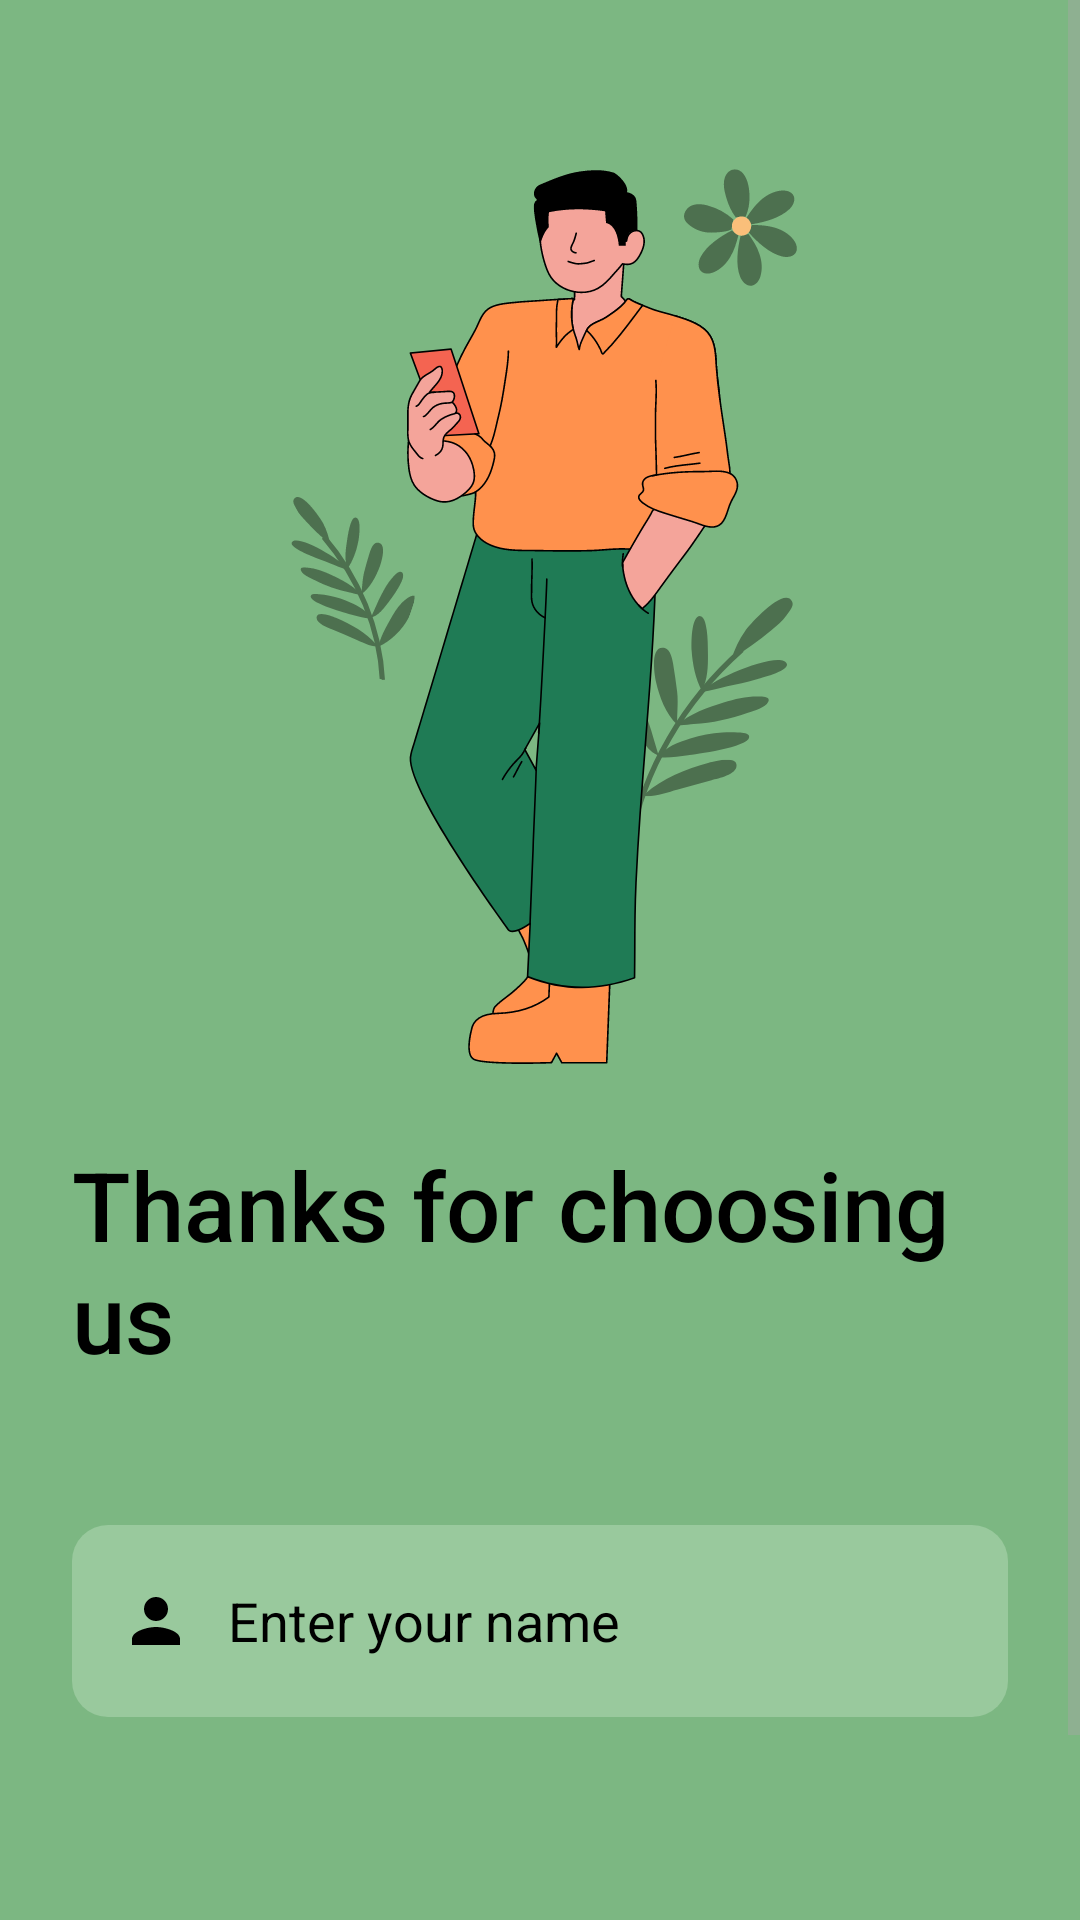

This screen was rendered from an Android layout file. Write that file and the resources it references.
<!-- AndroidManifest.xml: application theme Theme.CarpoolClient -->
<!-- res/layout/activity_register.xml -->
<?xml version="1.0" encoding="utf-8"?>
<androidx.constraintlayout.widget.ConstraintLayout xmlns:android="http://schemas.android.com/apk/res/android"
    xmlns:app="http://schemas.android.com/apk/res-auto"
    xmlns:tools="http://schemas.android.com/tools"
    android:id="@+id/main"
    android:layout_width="match_parent"
    android:layout_height="match_parent"
    android:background="@color/verification_bg"
    tools:context=".RegisterActivity">

    <ScrollView
        android:id="@+id/scroll_view"
        android:layout_width="match_parent"
        android:layout_height="match_parent"
        android:fillViewport="true">

        <LinearLayout
            android:layout_width="match_parent"
            android:layout_height="wrap_content"
            android:gravity="center_horizontal"
            android:orientation="vertical"
            android:padding="24dp">

            <ImageView
                android:id="@+id/img_welcome"
                android:layout_width="wrap_content"
                android:layout_height="300dp"
                android:layout_marginTop="32dp"
                android:adjustViewBounds="true"
                android:contentDescription="@string/logo_description"
                android:src="@drawable/big_chillin" />

            <TextView
                android:id="@+id/tv_title"
                android:layout_width="wrap_content"
                android:layout_height="wrap_content"
                android:layout_marginTop="24dp"
                android:fontFamily="sans-serif-medium"
                android:text="@string/thanks_choosing_us"
                android:textColor="@color/verification_text_dark"
                android:textSize="32sp" />

            <LinearLayout
                android:layout_width="match_parent"
                android:layout_height="wrap_content"
                android:layout_marginTop="48dp"
                android:background="@drawable/input_background_verification"
                android:gravity="center_vertical"
                android:orientation="horizontal"
                android:paddingStart="16dp"
                android:paddingEnd="16dp">

                <ImageView
                    android:layout_width="24dp"
                    android:layout_height="24dp"
                    android:contentDescription="@null"
                    android:src="@drawable/ic_person"
                    app:tint="@color/verification_text_dark" />

                <EditText
                    android:id="@+id/et_full_name"
                    android:layout_width="match_parent"
                    android:layout_height="64dp"
                    android:autofillHints="personName"
                    android:background="@android:color/transparent"
                    android:hint="@string/enter_your_name_label"
                    android:inputType="textPersonName"
                    android:paddingStart="12dp"
                    android:paddingEnd="12dp"
                    android:textColor="@color/verification_text_dark"
                    android:textColorHint="@color/verification_text_dark"
                    android:textSize="18sp" />
            </LinearLayout>

            <androidx.appcompat.widget.AppCompatButton
                android:id="@+id/btn_complete_registration"
                android:layout_width="220dp"
                android:layout_height="64dp"
                android:layout_marginTop="48dp"
                android:background="@drawable/rounded_button"
                android:backgroundTint="@color/verification_button"
                android:text="@string/register"
                android:textAllCaps="false"
                android:textColor="@color/white"
                android:textSize="18sp" />

            
            <EditText
                android:id="@+id/et_first_name"
                android:layout_width="0dp"
                android:layout_height="0dp"
                android:inputType="text"
                android:visibility="gone"
                android:importantForAutofill="no"
                tools:ignore="LabelFor" />
            <EditText
                android:id="@+id/et_last_name"
                android:layout_width="0dp"
                android:layout_height="0dp"
                android:inputType="text"
                android:visibility="gone"
                android:importantForAutofill="no"
                tools:ignore="LabelFor" />
            <EditText
                android:id="@+id/et_phone_number"
                android:layout_width="0dp"
                android:layout_height="0dp"
                android:inputType="phone"
                android:visibility="gone"
                android:importantForAutofill="no"
                tools:ignore="LabelFor" />
            <EditText
                android:id="@+id/et_student_id"
                android:layout_width="0dp"
                android:layout_height="0dp"
                android:inputType="text"
                android:visibility="gone"
                android:importantForAutofill="no"
                tools:ignore="LabelFor" />

        </LinearLayout>
    </ScrollView>

</androidx.constraintlayout.widget.ConstraintLayout>
<!-- resources referenced by this layout -->
<resources>
  <color name="verification_bg">#7CB782</color>
  <color name="verification_button">#324B2C</color>
  <color name="verification_text_dark">#000000</color>
  <color name="white">#FFFFFFFF</color>
  <!-- drawable big_chillin: vector/xml drawable (drawable, 81951 chars, omitted) -->
  <!-- drawable ic_person (drawable) -->
  <vector xmlns:android="http://schemas.android.com/apk/res/android"
      android:width="24dp"
      android:height="24dp"
      android:viewportWidth="24"
      android:viewportHeight="24"
      android:tint="@color/black">
      <path
          android:fillColor="@android:color/white"
          android:pathData="M12,12c2.21,0 4,-1.79 4,-4s-1.79,-4 -4,-4 -4,1.79 -4,4 1.79,4 4,4zM12,14c-2.67,0 -8,1.34 -8,4v2h16v-2c0,-2.66 -5.33,-4 -8,-4z"/>
  </vector>
  <!-- drawable input_background_verification (drawable) -->
  <?xml version="1.0" encoding="utf-8"?>
  <shape xmlns:android="http://schemas.android.com/apk/res/android"
      android:shape="rectangle">
      <corners android:radius="12dp" />
      <solid android:color="@color/verification_input_bg" />
  </shape>
  <string name="enter_your_name_label">Enter your name</string>
  <string name="logo_description">Swoopr Logo</string>
  <string name="register">Register</string>
  <string name="thanks_choosing_us">Thanks for choosing us</string>
  <style name="Theme.CarpoolClient" parent="Base.Theme.CarpoolClient" />
  <color name="black">#FF000000</color>
  <color name="verification_input_bg">#99C99D</color>
  <style name="Base.Theme.CarpoolClient" parent="Theme.Material3.DayNight.NoActionBar">
          
          <item name="colorPrimary">@color/earthy_dark_primary</item>
          <item name="colorSecondary">@color/earthy_dark_secondary</item>
          <item name="android:windowBackground">@color/earthy_dark_background</item>
          <item name="colorSurface">@color/earthy_dark_surface</item>
          <item name="colorOnPrimary">@color/earthy_dark_on_primary</item>
          <item name="colorOnSecondary">@color/earthy_dark_on_secondary</item>
          <item name="android:textColorPrimary">@color/earthy_dark_text_primary</item>
          <item name="android:textColorSecondary">@color/earthy_dark_text_secondary</item>
      </style>
  <color name="earthy_dark_primary">#F2AF5C</color>
  <color name="earthy_dark_secondary">#E67E65</color>
  <color name="earthy_dark_background">#1A201A</color>
  <color name="earthy_dark_surface">#252D26</color>
  <color name="earthy_dark_on_primary">#231707</color>
  <color name="earthy_dark_on_secondary">#290B04</color>
  <color name="earthy_dark_text_primary">#EBE8E2</color>
  <color name="earthy_dark_text_secondary">#9EABA0</color>
</resources>
